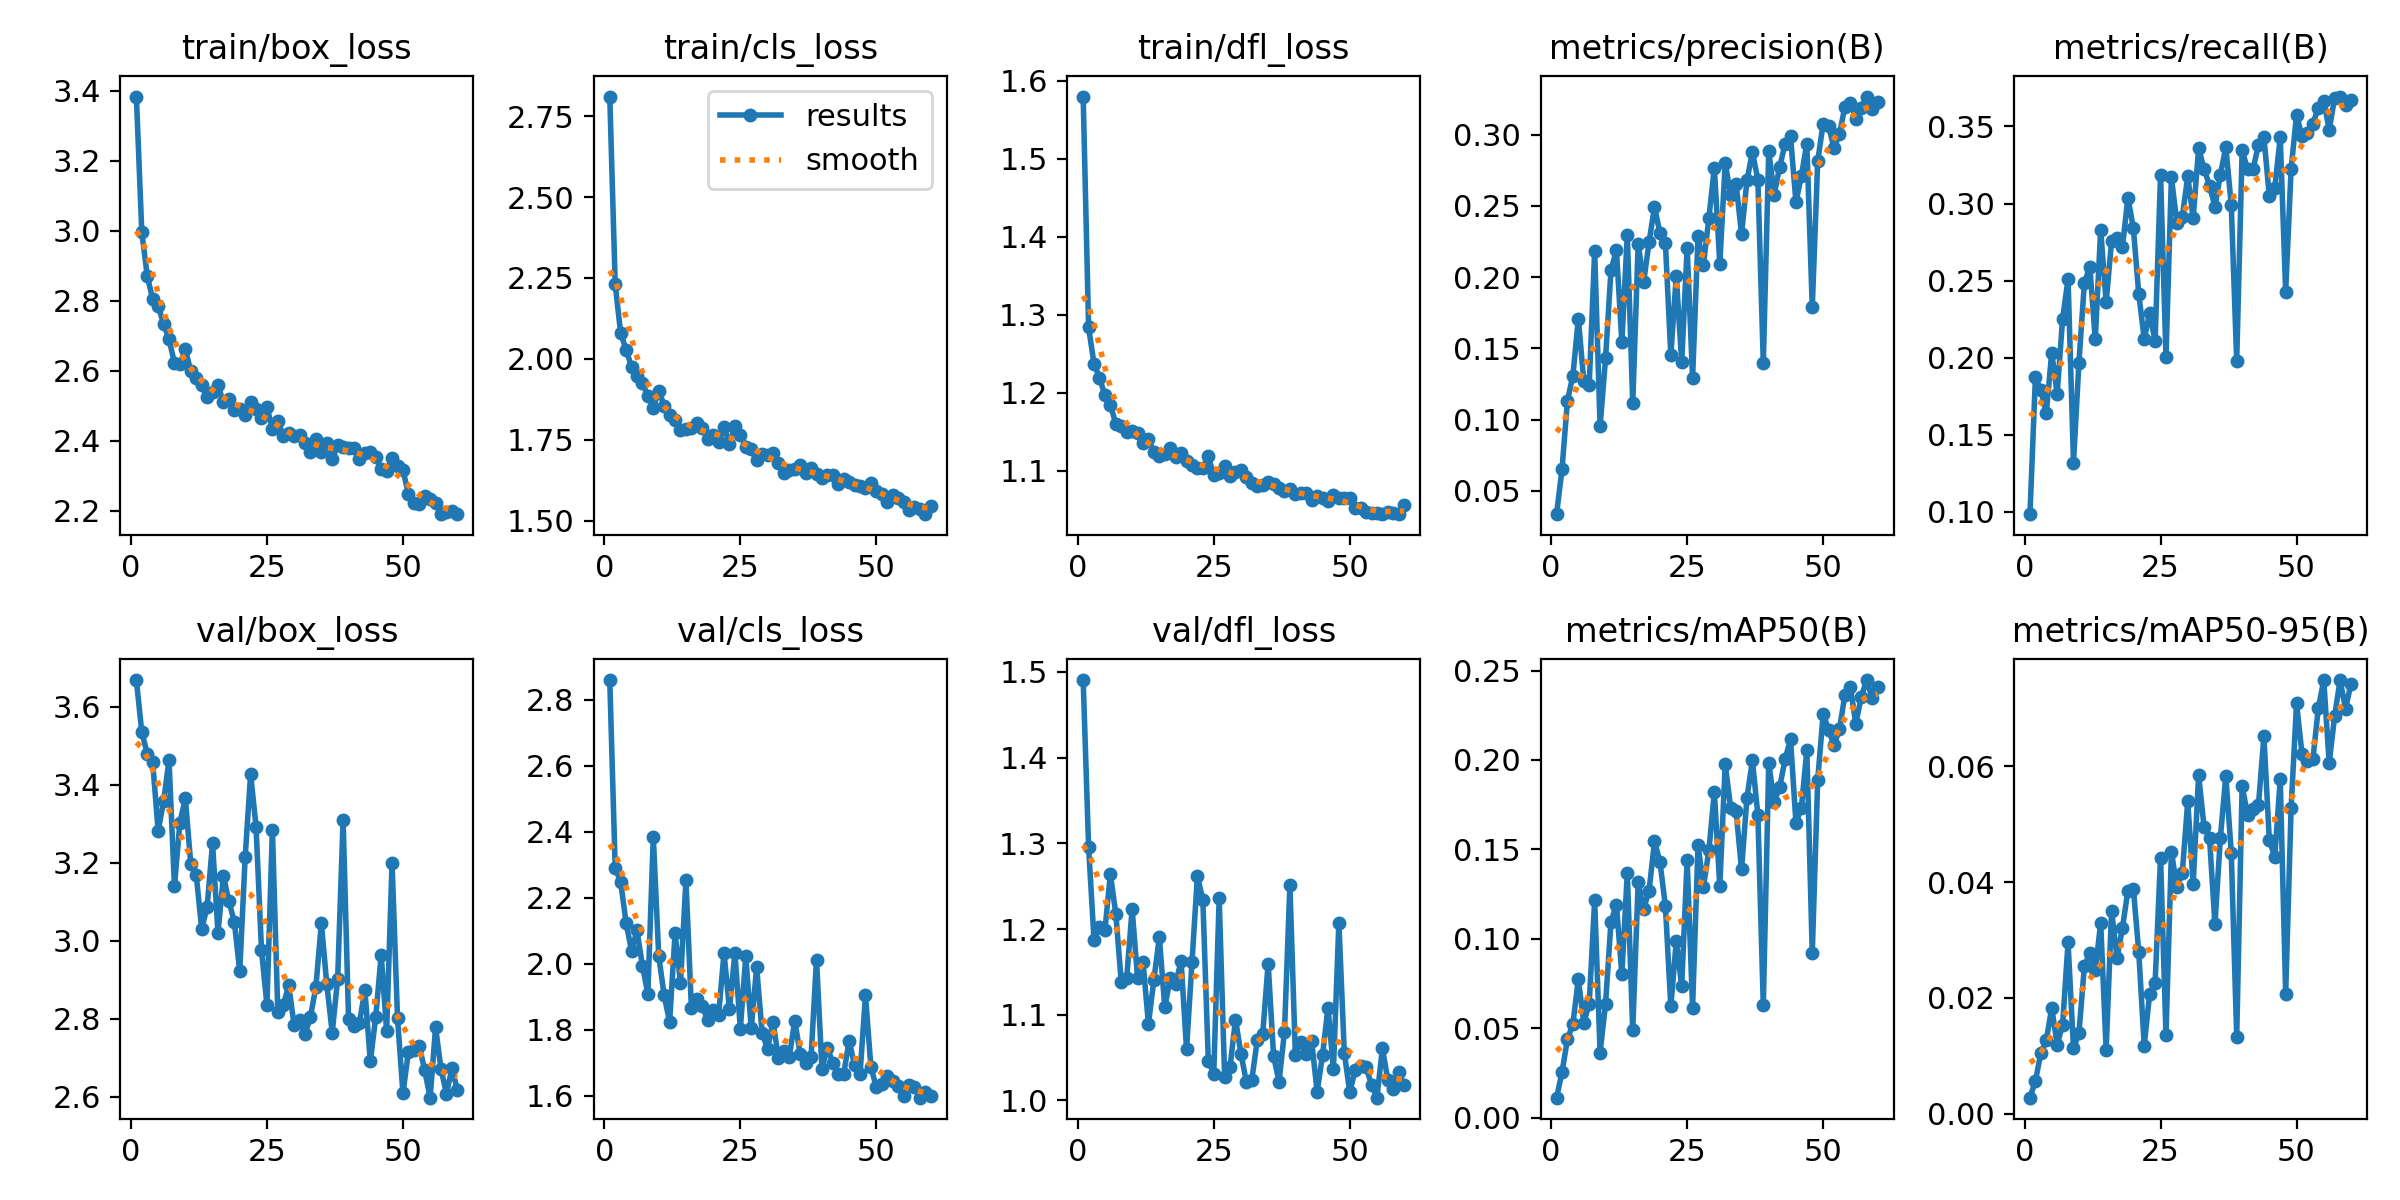

The data file committed next to this chart (first rows):
epoch, time, train/box_loss, train/cls_loss, train/dfl_loss, metrics/precision(B), metrics/recall(B), metrics/mAP50(B), metrics/mAP50-95(B), val/box_loss, val/cls_loss, val/dfl_loss, lr/pg0, lr/pg1, lr/pg2
1, 138.8, 3.383, 2.811, 1.579, 0.03363, 0.09852, 0.01116, 0.0028, 3.669, 2.86, 1.491, 0.0006575, 0.0006575, 0.0006575
2, 275.9, 2.995, 2.23, 1.283, 0.06515, 0.1873, 0.0254, 0.00568, 3.535, 2.289, 1.296, 0.001302, 0.001302, 0.001302
3, 415.8, 2.871, 2.08, 1.237, 0.1133, 0.1789, 0.04387, 0.0105, 3.48, 2.248, 1.187, 0.001925, 0.001925, 0.001925
4, 553.3, 2.804, 2.028, 1.219, 0.1309, 0.1642, 0.05238, 0.01271, 3.458, 2.124, 1.202, 0.001901, 0.001901, 0.001901
5, 690.7, 2.786, 1.976, 1.196, 0.1708, 0.2033, 0.07745, 0.01827, 3.282, 2.04, 1.199, 0.001868, 0.001868, 0.001868
6, 829.9, 2.734, 1.948, 1.184, 0.1274, 0.1767, 0.05303, 0.01196, 3.357, 2.101, 1.264, 0.001835, 0.001835, 0.001835
7, 969.7, 2.69, 1.926, 1.16, 0.1245, 0.2254, 0.06381, 0.0154, 3.463, 1.994, 1.218, 0.001802, 0.001802, 0.001802
8, 1109, 2.623, 1.884, 1.157, 0.2182, 0.2511, 0.1215, 0.02959, 3.139, 1.909, 1.138, 0.001769, 0.001769, 0.001769
9, 1257, 2.619, 1.847, 1.149, 0.09519, 0.132, 0.03635, 0.01131, 3.303, 2.385, 1.143, 0.001736, 0.001736, 0.001736
10, 1714, 2.661, 1.902, 1.15, 0.143, 0.1968, 0.06352, 0.01393, 3.365, 2.024, 1.223, 0.001703, 0.001703, 0.001703
11, 2332, 2.599, 1.856, 1.148, 0.2047, 0.2486, 0.1095, 0.02546, 3.197, 1.904, 1.143, 0.00167, 0.00167, 0.00167
12, 2468, 2.579, 1.827, 1.135, 0.2193, 0.2591, 0.1191, 0.02777, 3.169, 1.823, 1.161, 0.001637, 0.001637, 0.001637
13, 2602, 2.559, 1.811, 1.14, 0.1543, 0.2119, 0.08009, 0.02477, 3.031, 2.092, 1.089, 0.001604, 0.001604, 0.001604
14, 2740, 2.524, 1.781, 1.123, 0.2297, 0.2831, 0.1367, 0.03293, 3.086, 1.943, 1.141, 0.001571, 0.001571, 0.001571
15, 2879, 2.539, 1.783, 1.119, 0.1114, 0.2359, 0.04886, 0.01099, 3.251, 2.253, 1.19, 0.001538, 0.001538, 0.001538
16, 5461, 2.559, 1.788, 1.121, 0.2233, 0.2756, 0.1319, 0.03502, 3.019, 1.867, 1.109, 0.001505, 0.001505, 0.001505
17, 5597, 2.51, 1.803, 1.128, 0.1964, 0.278, 0.1166, 0.0269, 3.166, 1.893, 1.142, 0.001472, 0.001472, 0.001472
18, 5735, 2.52, 1.788, 1.117, 0.2244, 0.2718, 0.1269, 0.03208, 3.101, 1.872, 1.136, 0.001439, 0.001439, 0.001439
19, 5867, 2.488, 1.752, 1.122, 0.2495, 0.3038, 0.1545, 0.03854, 3.049, 1.829, 1.163, 0.001406, 0.001406, 0.001406
20, 6333, 2.492, 1.763, 1.112, 0.2311, 0.2842, 0.1431, 0.03888, 2.921, 1.86, 1.059, 0.001373, 0.001373, 0.001373
21, 6468, 2.475, 1.742, 1.107, 0.2242, 0.2414, 0.1185, 0.02785, 3.214, 1.844, 1.161, 0.00134, 0.00134, 0.00134
22, 6606, 2.51, 1.788, 1.104, 0.1454, 0.2122, 0.06222, 0.0118, 3.428, 2.033, 1.262, 0.001307, 0.001307, 0.001307
23, 6742, 2.49, 1.736, 1.103, 0.2009, 0.2289, 0.0987, 0.02075, 3.292, 1.863, 1.234, 0.001274, 0.001274, 0.001274
24, 6877, 2.464, 1.794, 1.118, 0.1404, 0.2108, 0.07362, 0.02257, 2.976, 2.033, 1.046, 0.001241, 0.001241, 0.001241
25, 7015, 2.497, 1.766, 1.094, 0.2208, 0.3187, 0.144, 0.04421, 2.835, 1.803, 1.031, 0.001208, 0.001208, 0.001208
26, 7151, 2.435, 1.728, 1.097, 0.1292, 0.2007, 0.06154, 0.01359, 3.285, 2.022, 1.236, 0.001175, 0.001175, 0.001175
27, 7288, 2.457, 1.721, 1.106, 0.2289, 0.3171, 0.1525, 0.04525, 2.816, 1.804, 1.028, 0.001142, 0.001142, 0.001142
28, 7424, 2.415, 1.688, 1.094, 0.2088, 0.2872, 0.1292, 0.03906, 2.834, 1.99, 1.039, 0.001109, 0.001109, 0.001109
29, 7562, 2.422, 1.707, 1.098, 0.2417, 0.2914, 0.1495, 0.04157, 2.885, 1.79, 1.094, 0.001076, 0.001076, 0.001076
30, 7696, 2.414, 1.702, 1.1, 0.2768, 0.3176, 0.1821, 0.05392, 2.783, 1.742, 1.055, 0.001043, 0.001043, 0.001043
31, 7831, 2.418, 1.709, 1.092, 0.2094, 0.2906, 0.1294, 0.03968, 2.796, 1.825, 1.021, 0.00101, 0.00101, 0.00101
32, 7967, 2.395, 1.679, 1.084, 0.2802, 0.3358, 0.1976, 0.05846, 2.76, 1.715, 1.024, 0.000977, 0.000977, 0.000977
33, 8101, 2.367, 1.647, 1.081, 0.2575, 0.3226, 0.1732, 0.04949, 2.805, 1.735, 1.07, 0.000944, 0.000944, 0.000944
34, 8236, 2.405, 1.658, 1.082, 0.2655, 0.3117, 0.1712, 0.04766, 2.882, 1.717, 1.077, 0.000911, 0.000911, 0.000911
35, 8372, 2.368, 1.66, 1.086, 0.2303, 0.298, 0.1388, 0.0327, 3.045, 1.828, 1.16, 0.000878, 0.000878, 0.000878
36, 8508, 2.394, 1.671, 1.083, 0.268, 0.3187, 0.179, 0.04765, 2.889, 1.726, 1.052, 0.000845, 0.000845, 0.000845
37, 8642, 2.348, 1.648, 1.078, 0.288, 0.3368, 0.1997, 0.05838, 2.763, 1.7, 1.022, 0.000812, 0.000812, 0.000812
38, 8830, 2.388, 1.662, 1.073, 0.2683, 0.2989, 0.1693, 0.04504, 2.903, 1.716, 1.08, 0.000779, 0.000779, 0.000779
39, 8968, 2.383, 1.645, 1.077, 0.1396, 0.1981, 0.06285, 0.01332, 3.311, 2.013, 1.251, 0.000746, 0.000746, 0.000746
40, 9107, 2.379, 1.632, 1.07, 0.2887, 0.3345, 0.198, 0.0566, 2.799, 1.683, 1.053, 0.000713, 0.000713, 0.000713
41, 9244, 2.38, 1.64, 1.071, 0.258, 0.3222, 0.1767, 0.05158, 2.78, 1.746, 1.068, 0.00068, 0.00068, 0.00068
42, 9580, 2.347, 1.641, 1.071, 0.2772, 0.3222, 0.1847, 0.05262, 2.788, 1.699, 1.054, 0.000647, 0.000647, 0.000647
43, 9724, 2.366, 1.612, 1.062, 0.2936, 0.3381, 0.2003, 0.05332, 2.874, 1.667, 1.069, 0.000614, 0.000614, 0.000614
44, 9860, 2.368, 1.629, 1.067, 0.2989, 0.3432, 0.2115, 0.06513, 2.69, 1.667, 1.01, 0.000581, 0.000581, 0.000581
45, 9995, 2.352, 1.621, 1.065, 0.2526, 0.3046, 0.1649, 0.04718, 2.804, 1.767, 1.053, 0.000548, 0.000548, 0.000548
46, 10130, 2.32, 1.611, 1.061, 0.2711, 0.3102, 0.1733, 0.04438, 2.964, 1.692, 1.108, 0.000515, 0.000515, 0.000515
47, 10265, 2.312, 1.608, 1.068, 0.2938, 0.3429, 0.2054, 0.05774, 2.769, 1.665, 1.036, 0.000482, 0.000482, 0.000482
48, 10404, 2.351, 1.602, 1.064, 0.1789, 0.2428, 0.09196, 0.02076, 3.2, 1.904, 1.207, 0.000449, 0.000449, 0.000449
49, 10542, 2.328, 1.617, 1.065, 0.2813, 0.3224, 0.1889, 0.05275, 2.801, 1.687, 1.056, 0.000416, 0.000416, 0.000416
50, 10676, 2.317, 1.591, 1.065, 0.3078, 0.3575, 0.2256, 0.07084, 2.608, 1.626, 1.009, 0.000383, 0.000383, 0.000383
51, 10803, 2.248, 1.581, 1.052, 0.3061, 0.3438, 0.217, 0.06211, 2.715, 1.637, 1.035, 0.00035, 0.00035, 0.00035
52, 12857, 2.221, 1.559, 1.053, 0.2906, 0.346, 0.2081, 0.06093, 2.721, 1.66, 1.041, 0.000317, 0.000317, 0.000317
53, 12981, 2.22, 1.579, 1.046, 0.3005, 0.3518, 0.2172, 0.06116, 2.73, 1.646, 1.039, 0.000284, 0.000284, 0.000284
54, 13109, 2.243, 1.571, 1.046, 0.3196, 0.362, 0.2364, 0.06999, 2.667, 1.628, 1.019, 0.000251, 0.000251, 0.000251
55, 13234, 2.233, 1.558, 1.046, 0.3224, 0.3667, 0.2408, 0.07482, 2.597, 1.599, 1.003, 0.000218, 0.000218, 0.000218
56, 13361, 2.221, 1.533, 1.045, 0.3114, 0.3477, 0.2203, 0.06052, 2.777, 1.633, 1.061, 0.000185, 0.000185, 0.000185
57, 13487, 2.191, 1.543, 1.047, 0.319, 0.3687, 0.2352, 0.06863, 2.67, 1.626, 1.024, 0.000152, 0.000152, 0.000152
58, 13613, 2.197, 1.535, 1.046, 0.3268, 0.3694, 0.2447, 0.07485, 2.607, 1.594, 1.013, 0.000119, 0.000119, 0.000119
59, 13739, 2.199, 1.52, 1.044, 0.3178, 0.3638, 0.2346, 0.0699, 2.672, 1.61, 1.033, 8.6e-05, 8.6e-05, 8.6e-05
60, 13884, 2.191, 1.547, 1.056, 0.3228, 0.367, 0.2408, 0.0742, 2.617, 1.598, 1.017, 5.3e-05, 5.3e-05, 5.3e-05
